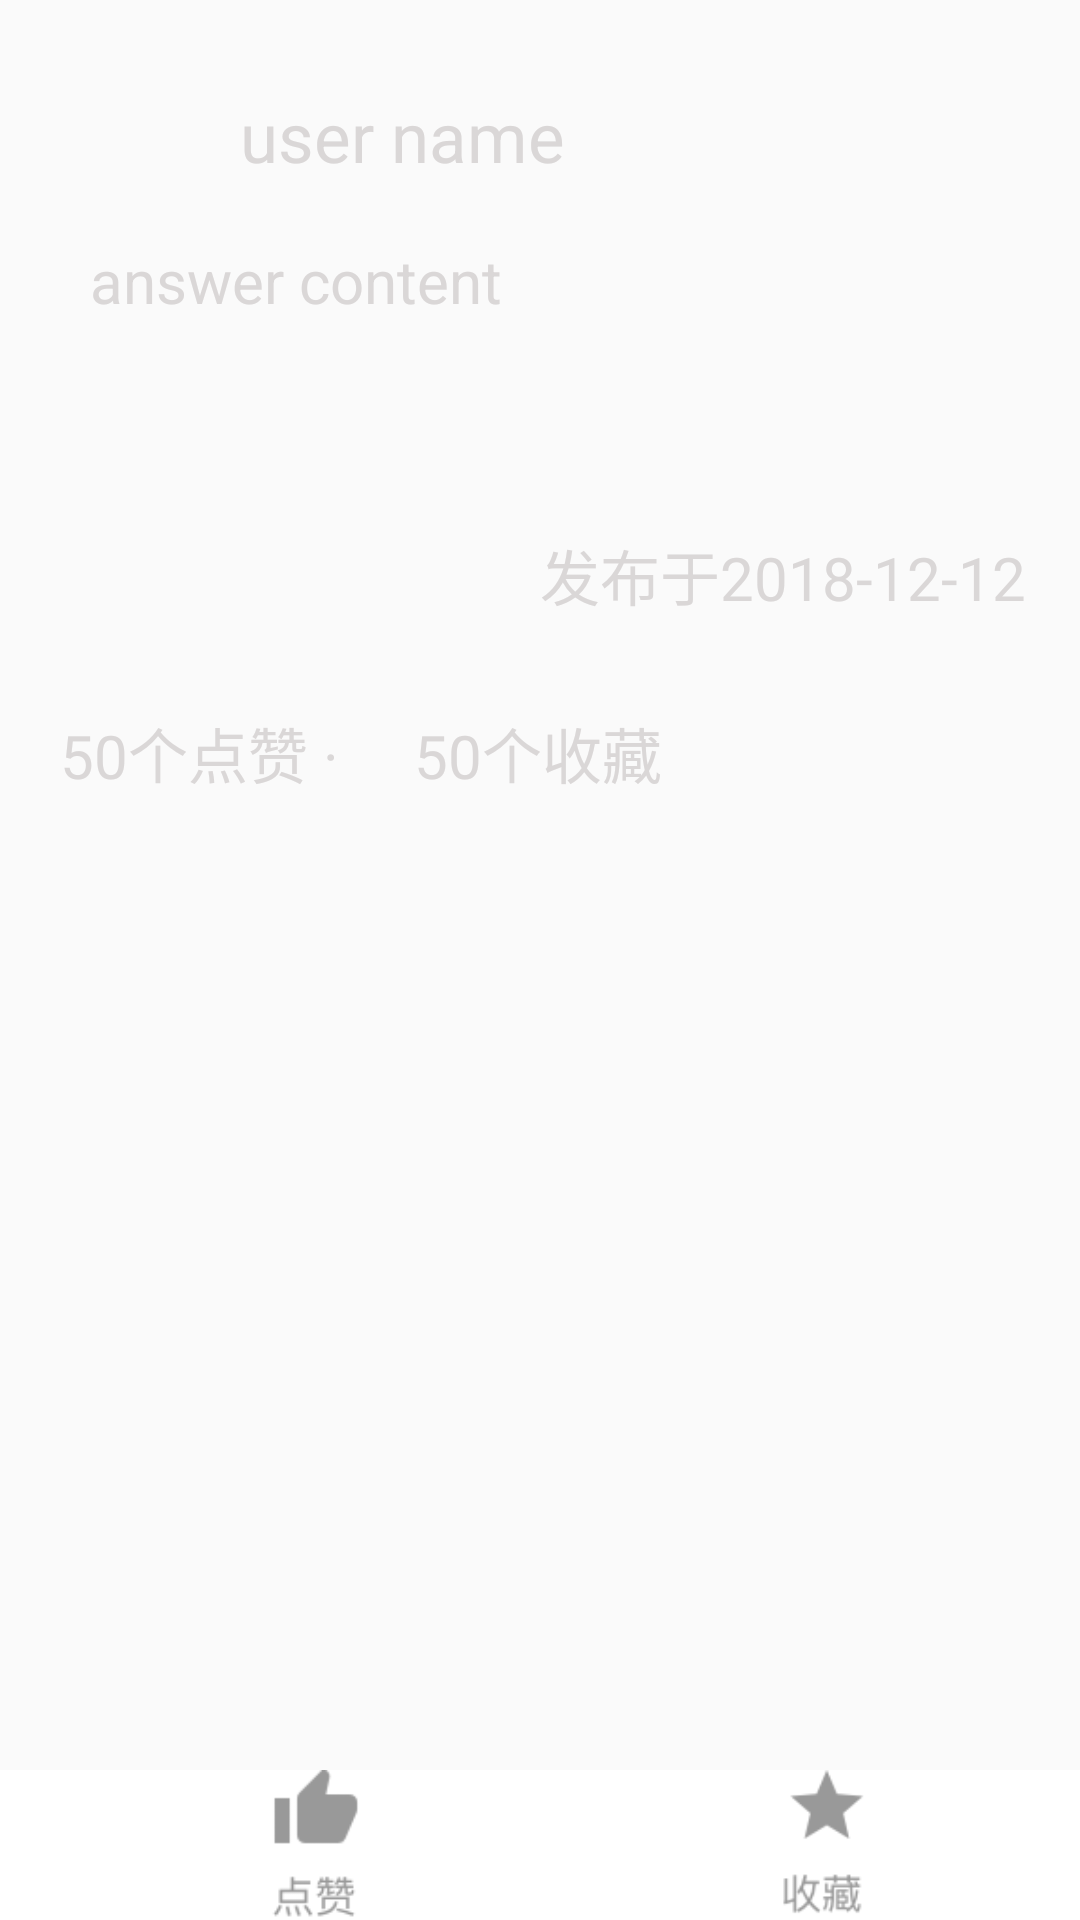

Here is an Android app screen rendered from its layout file. Give the layout XML and the strings, colors and styles it references.
<!-- AndroidManifest.xml: application theme AppTheme -->
<!-- res/layout/activity_answer_detail.xml -->
<?xml version="1.0" encoding="utf-8"?>
<android.support.constraint.ConstraintLayout xmlns:android="http://schemas.android.com/apk/res/android"
    xmlns:app="http://schemas.android.com/apk/res-auto"
    android:layout_width="match_parent"
    android:layout_height="match_parent"
    >

    <LinearLayout
        android:layout_width="wrap_content"
        android:layout_height="wrap_content"
        android:orientation="vertical">
        
        
        
        
        
        
        
        
        

        
        
        
        
        
        
        
        

        

        <LinearLayout
            android:id="@+id/user_info_layout"
            android:layout_width="wrap_content"
            android:layout_height="wrap_content"
            android:layout_marginTop="30dp"
            android:orientation="horizontal">

            <ImageView
                android:layout_width="40dp"
                android:layout_height="40dp"
                android:layout_marginLeft="20dp"
                android:src="@mipmap/ic_launcher" />

            <TextView
                android:id="@+id/user_name"
                android:layout_width="wrap_content"
                android:layout_height="40dp"
                android:layout_marginLeft="20dp"
                android:text="user name"
                android:textColor="#dad7d7"
                android:textSize="23dp" />
        </LinearLayout>

        <TextView
            android:id="@+id/answer_detail_content"
            android:layout_width="wrap_content"
            android:layout_height="wrap_content"
            android:layout_marginTop="10dp"
            android:orientation="horizontal"
            android:paddingLeft="30dp"
            android:text="answer content"
            android:textColor="#dad7d7"
            android:textSize="20dp"
            app:layout_constraintTop_toBottomOf="@id/user_info_layout" />
        <ImageView
            android:layout_marginTop="20dp"
            android:layout_width="wrap_content"
            android:layout_height="wrap_content"
            android:src="@drawable/line" />
        <TextView
            android:id="@+id/answer_time"
            android:layout_width="wrap_content"
            android:layout_height="wrap_content"
            android:layout_marginTop="50dp"
            android:orientation="horizontal"
            android:paddingLeft="180dp"
            android:text="发布于2018-12-12"
            android:textColor="#dad7d7"
            android:textSize="20dp"
            app:layout_constraintTop_toBottomOf="@id/answer_detail_content" />

        <LinearLayout
            android:id="@+id/answer_statistics_bar"
            android:layout_width="wrap_content"
            android:layout_height="wrap_content"
            android:layout_marginTop="30dp"
            android:orientation="horizontal"
            app:layout_constraintTop_toBottomOf="@id/answer_time">

            <TextView
                android:id="@+id/agree_num"
                android:layout_width="wrap_content"
                android:layout_height="40dp"
                android:layout_marginLeft="20dp"
                android:text="50"
                android:textColor="#dad7d7"

                android:textSize="20dp" />

            <TextView
                android:layout_width="wrap_content"
                android:layout_height="40dp"
                android:text="个点赞 · "
                android:textColor="#dad7d7"

                android:textSize="20dp" />

            <TextView
                android:id="@+id/garner_num"
                android:layout_width="wrap_content"
                android:layout_height="40dp"
                android:layout_marginLeft="20dp"
                android:text="50"
                android:textColor="#dad7d7"
                android:textSize="20dp" />

            <TextView
                android:layout_width="wrap_content"
                android:layout_height="40dp"
                android:text="个收藏"
                android:textColor="#dad7d7"

                android:textSize="20dp" />
        </LinearLayout>

    </LinearLayout>

        <LinearLayout

            android:layout_width="fill_parent"
            android:layout_height="fill_parent"
            android:orientation="horizontal">

            <LinearLayout
                android:layout_width="fill_parent"
                android:layout_height="wrap_content"
                android:layout_gravity="bottom"
                android:background="#ffffff"
                android:orientation="horizontal">

                <ImageView
                    android:id="@+id/answer_agree_click"
                    android:layout_width="50dp"
                    android:layout_height="50dp"
                    android:layout_marginLeft="80dp"
                    android:src="@drawable/like" />

                <ImageView
                    android:id="@+id/answer_collect_click"
                    android:layout_width="50dp"
                    android:layout_height="50dp"
                    android:layout_marginLeft="120dp"
                    android:src="@drawable/garner" />
            </LinearLayout>

        </LinearLayout>
</android.support.constraint.ConstraintLayout>
<!-- resources referenced by this layout -->
<resources>
  <!-- drawable garner: png bitmap (drawable, 5902 bytes) -->
  <!-- drawable like: png bitmap (drawable, 5587 bytes) -->
  <!-- drawable titleshape (drawable) -->
  <?xml version="1.0" encoding="utf-8"?>
  <shape xmlns:android="http://schemas.android.com/apk/res/android" android:shape="rectangle" >
      <corners
          android:radius="9dp"
          />
      <solid
          android:color="#8b9be2"
          />
      <size
          android:width="250dp"
          android:height="52dp"
          />
  </shape>
  <style name="AppTheme" parent="Theme.AppCompat.Light.DarkActionBar">
          
      </style>
</resources>
